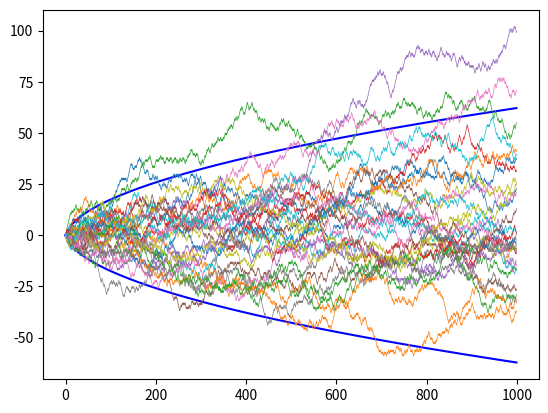

Here is the Python script that generated this plot:
import numpy as np 
import matplotlib.pyplot as plt 

probability = 0.5
path_length = 1000
num_simulations = 30
t = np.array(range(2,path_length))
boundary = (2*t*np.log(np.log(t)))**(1/2)


# add starting point equals (0,0)
t = np.insert(t, 0, 1)
t = np.insert(t, 0, 0)
boundary = np.insert(boundary, 0, 0)
boundary = np.insert(boundary, 0, 0)

processes = []
for i in range(num_simulations):
    steps = 2*np.random.binomial(1, probability, path_length-1) - 1
    process = np.cumsum(steps)
    # add starting point in 0
    process = np.insert(process, 0, 0)
    processes.append(process)

ax = plt.gca()
# ax.set_aspect(2)
plt.plot(t, boundary, 'b')
plt.plot(t, -boundary, 'b')
for process in processes:
    plt.plot(t, process, linewidth=0.5)
plt.savefig('lil.png')
plt.show()